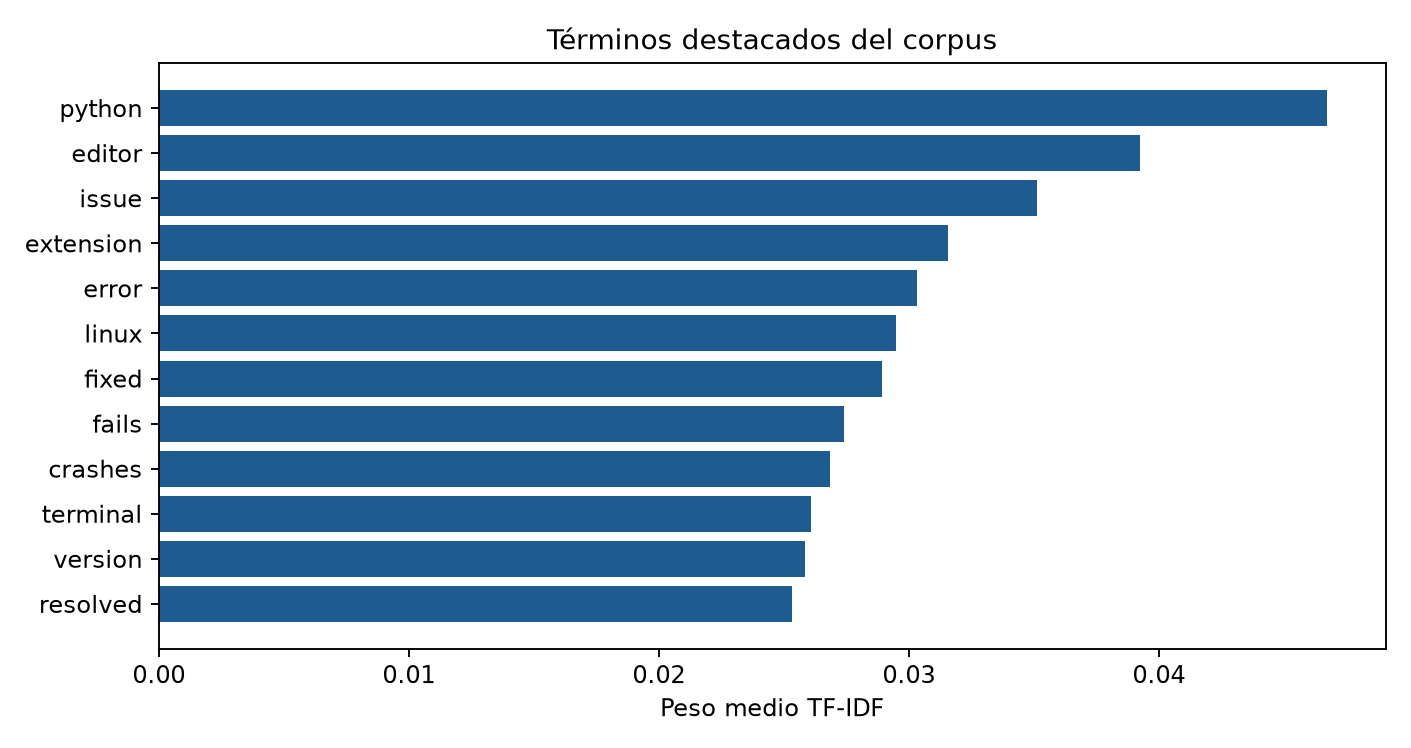

The data file committed next to this chart (first rows):
termino, peso_tfidf_medio
python, 0.04672
editor, 0.03924
issue, 0.03514
extension, 0.03155
error, 0.03031
linux, 0.02949
fixed, 0.02893
fails, 0.02742
crashes, 0.02684
terminal, 0.02606
version, 0.02585
resolved, 0.02531
information, 0.02505
connection, 0.02496
api, 0.0245
http, 0.02415
debugger, 0.02413
update, 0.02412
stable, 0.02374
json, 0.02333
